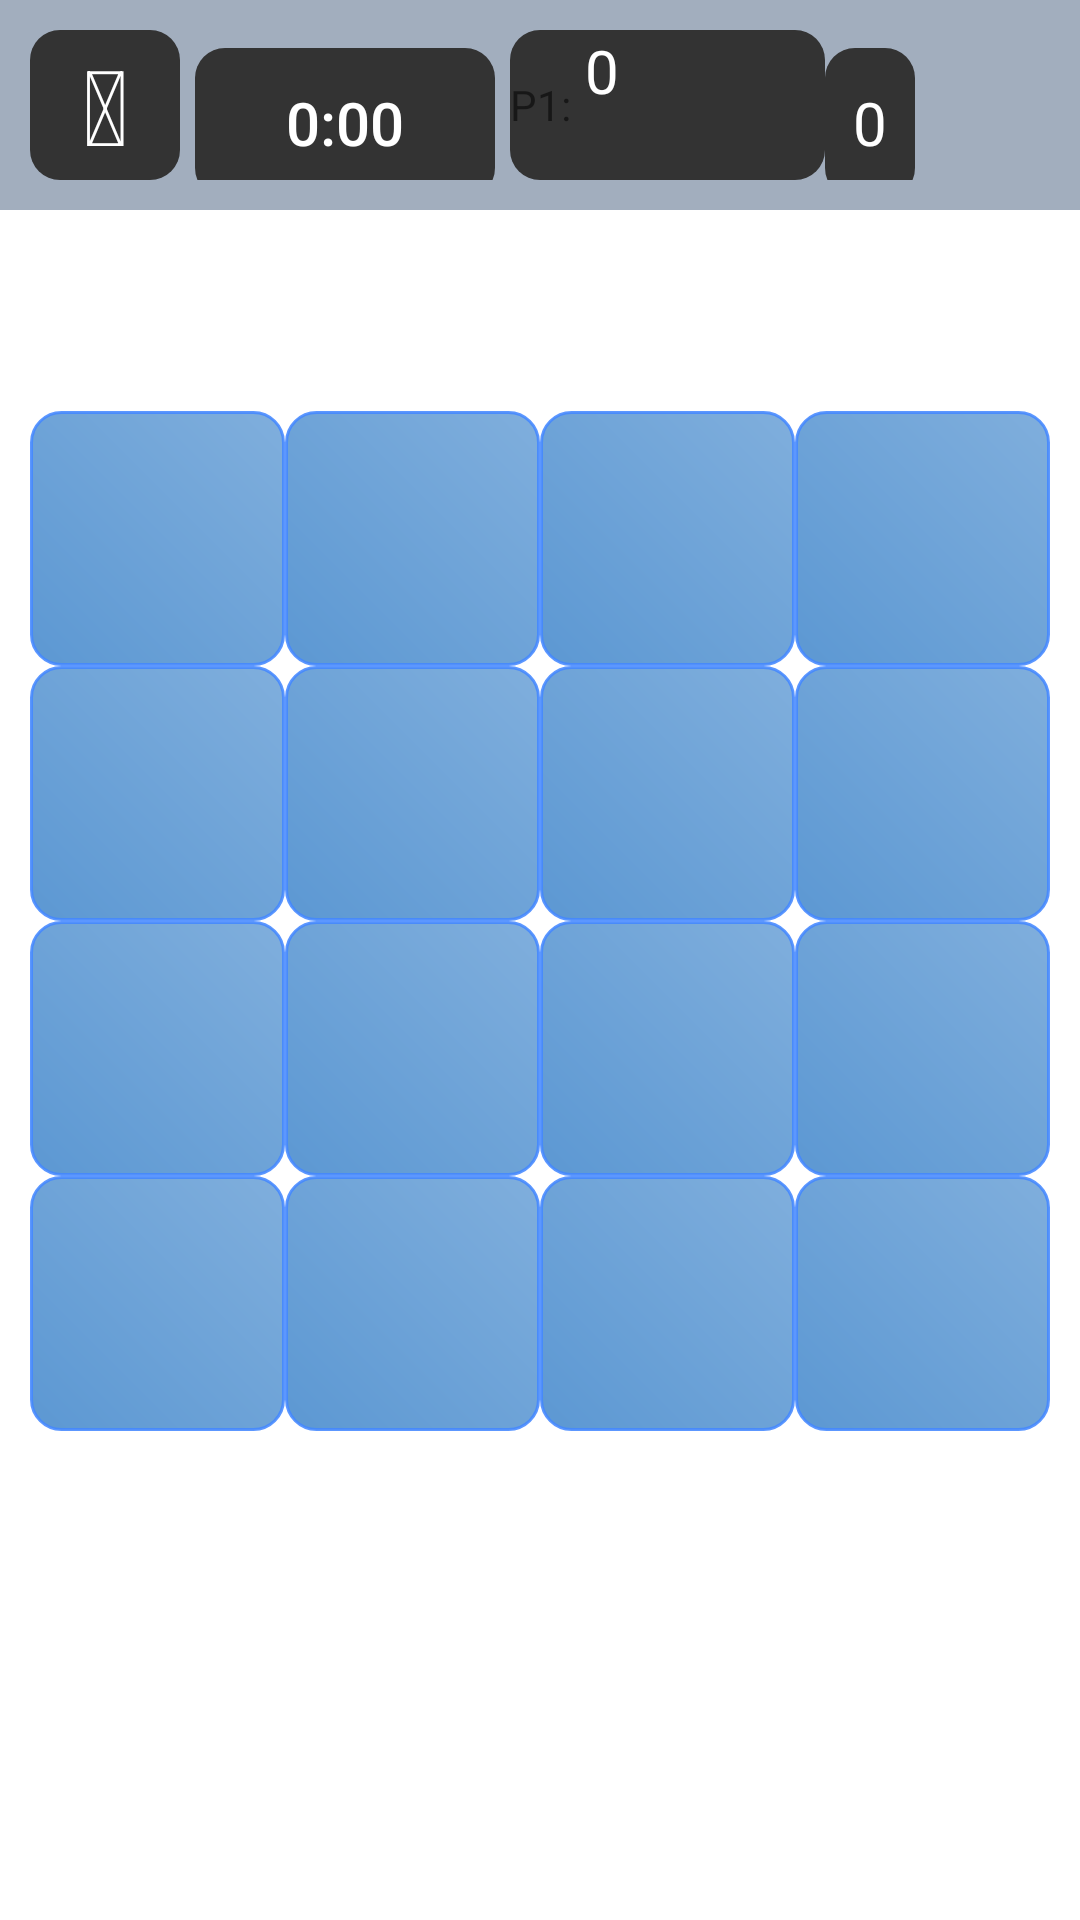

Produce the Android XML layout that renders to this screen, including the resource entries it uses.
<!-- AndroidManifest.xml: fallback theme Theme.MaterialComponents.DayNight.NoActionBar -->
<!-- res/layout/activity_basic_two_player.xml -->
<?xml version="1.0" encoding="utf-8"?>
<RelativeLayout
    xmlns:android="http://schemas.android.com/apk/res/android"
    xmlns:tools="http://schemas.android.com/tools"
    android:layout_width="match_parent"
    android:layout_height="match_parent"
    android:background="@drawable/background"
    android:orientation="vertical"
    >

    <TableLayout
        android:id="@+id/scoreContainer"
        android:layout_width="fill_parent"
        android:layout_height="wrap_content"
        android:orientation="horizontal"
        android:paddingBottom="10dp"
        android:background="#80465f7e"
        android:paddingTop="10dp">

        <TableRow>
            <Button android:id="@+id/btnBack"

                android:layout_marginLeft="10dp"
                android:layout_marginRight="5dp"
                android:layout_width="50dp"
                android:layout_height="50dp"
                android:background="@drawable/greybutton"
                android:text="&#xf060;"
                android:textStyle="bold"
                android:textSize="35dp"
                android:textColor="#fff"
                android:onClick="goToPreviousActivity"
                android:nestedScrollingEnabled="false">
            </Button>
            <Button
                android:id="@+id/txtTimer"
                android:layout_width="100dp"
                android:layout_height="50dp"
                android:layout_marginRight="5dp"
                android:gravity="center"
                android:text="0:00"
                android:background="@drawable/greybutton"
                android:textColor="#fff"
                android:textSize="20dp"
                />
            <TableLayout>
                <TableRow android:layout_width="50dp"
                    android:gravity="center"
                    android:background="@drawable/greybutton">
                    <TextView android:text="P1: "
                        android:width="25dp"/>
                    <TextView
                        android:id="@+id/txtPlayer1Score"
                        android:layout_width="75dp"
                        android:layout_height="50dp"
                        android:layout_marginRight="5dp"

                        android:text="0"
                        android:textColor="#fff"
                        android:textSize="20dp"
                        />
                </TableRow>
            </TableLayout>

            <TextView
                android:id="@+id/txtPlayer2Score"
                android:layout_width="30dp"
                android:layout_height="50dp"
                android:layout_marginRight="5dp"
                android:gravity="center"
                android:text="0"
                android:background="@drawable/greybutton"
                android:textColor="#fff"
                android:textSize="20dp"
                />
            <Button
                android:id="@+id/btnClear"
                android:background="@drawable/greybutton"
                android:text="&#xf021;"
                android:textSize="35dp"
                android:textColor="#fff"
                android:layout_span="1"
                android:layout_marginRight="5dp"
                android:layout_width="50dp"
                android:layout_height="50dp"
                android:layout_weight="1"
                android:visibility="gone"
                />
            <Button
                android:id="@+id/btnDone"
                android:background="@drawable/greybutton"
                android:text="&#xf04d;"
                android:textSize="30dp"
                android:textColor="#fff"
                android:layout_marginRight="10dp"
                android:layout_width="50dp"
                android:layout_height="50dp"
                android:onClick="onDoneButtonClick"
                android:layout_weight="1"
                android:visibility="gone"
                />
        </TableRow>
    </TableLayout>
    <TableLayout
        android:layout_width="match_parent"
        android:layout_height="match_parent"
        android:layout_below="@id/scoreContainer"
        android:gravity="center">
        <TableRow>
            <TextView
                android:id="@+id/txtCurrentWord"
                android:layout_width="wrap_content"
                android:layout_height="wrap_content"
                android:text=""
                android:textColor="#fff"
                android:textSize="18dp"
                android:textStyle="bold"
                android:layout_gravity="center"
                android:layout_alignParentRight="true"/>
        </TableRow>
        <TableRow android:gravity="center"
            android:layout_height="wrap_content"
            android:layout_width="wrap_content">
            <GridLayout android:id="@+id/gridLayout">
                <Button android:background="@drawable/blueshape" android:layout_height="85dp" android:layout_width="85dp" android:layout_column="1" android:layout_row="1"/>
                <Button android:background="@drawable/blueshape" android:layout_height="85dp" android:layout_width="85dp" android:layout_column="2" android:layout_row="1"/>
                <Button android:background="@drawable/blueshape" android:layout_height="85dp" android:layout_width="85dp" android:layout_column="3" android:layout_row="1"/>
                <Button android:background="@drawable/blueshape" android:layout_height="85dp" android:layout_width="85dp" android:layout_column="4" android:layout_row="1"/>

                <Button android:background="@drawable/blueshape" android:layout_height="85dp" android:layout_width="85dp" android:layout_column="1" android:layout_row="2"/>
                <Button android:background="@drawable/blueshape" android:layout_height="85dp" android:layout_width="85dp" android:layout_column="2" android:layout_row="2"/>
                <Button android:background="@drawable/blueshape" android:layout_height="85dp" android:layout_width="85dp" android:layout_column="3" android:layout_row="2"/>
                <Button android:background="@drawable/blueshape" android:layout_height="85dp" android:layout_width="85dp" android:layout_column="4" android:layout_row="2"/>

                <Button android:background="@drawable/blueshape" android:layout_height="85dp" android:layout_width="85dp" android:layout_column="1" android:layout_row="3"/>
                <Button android:background="@drawable/blueshape" android:layout_height="85dp" android:layout_width="85dp" android:layout_column="2" android:layout_row="3"/>
                <Button android:background="@drawable/blueshape" android:layout_height="85dp" android:layout_width="85dp" android:layout_column="3" android:layout_row="3"/>
                <Button android:background="@drawable/blueshape" android:layout_height="85dp" android:layout_width="85dp" android:layout_column="4" android:layout_row="3"/>

                <Button android:background="@drawable/blueshape" android:layout_height="85dp" android:layout_width="85dp" android:layout_column="1" android:layout_row="4"/>
                <Button android:background="@drawable/blueshape" android:layout_height="85dp" android:layout_width="85dp" android:layout_column="2" android:layout_row="4"/>
                <Button android:background="@drawable/blueshape" android:layout_height="85dp" android:layout_width="85dp" android:layout_column="3" android:layout_row="4"/>
                <Button android:background="@drawable/blueshape" android:layout_height="85dp" android:layout_width="85dp" android:layout_column="4" android:layout_row="4"/>

            </GridLayout>
        </TableRow>
        <TableRow
            android:layout_margin="10dp"
            android:gravity="center">
            <ListView
                android:id="@+id/listSubmittedWords"
                android:layout_width="match_parent"
                android:layout_height="100dp"
                android:layout_below="@id/gridLayout"
                android:spinnerMode="dropdown"
                android:foregroundGravity="center"
                android:layout_gravity="center_horizontal"
                />
        </TableRow>
    </TableLayout>

</RelativeLayout>
<!-- resources referenced by this layout -->
<resources>
  <!-- drawable blueshape (drawable) -->
  <?xml version="1.0" encoding="utf-8"?>
  <shape xmlns:android="http://schemas.android.com/apk/res/android" >
      <stroke android:width="1dp"
          android:color="#dd4388FF"/>
      <gradient
          android:gradientRadius="10dp"
          android:angle="45"
          android:startColor="#dd4388cc"
          android:endColor="#dd6ca2d7"/>
      <corners
          android:radius="10dp"/>
  </shape>
  <!-- drawable greybutton (drawable) -->
  <?xml version="1.0" encoding="utf-8"?>
  <shape xmlns:android="http://schemas.android.com/apk/res/android"
      android:tint="#333">
  
      <corners
          android:radius="10dp"/>
  </shape>
</resources>
